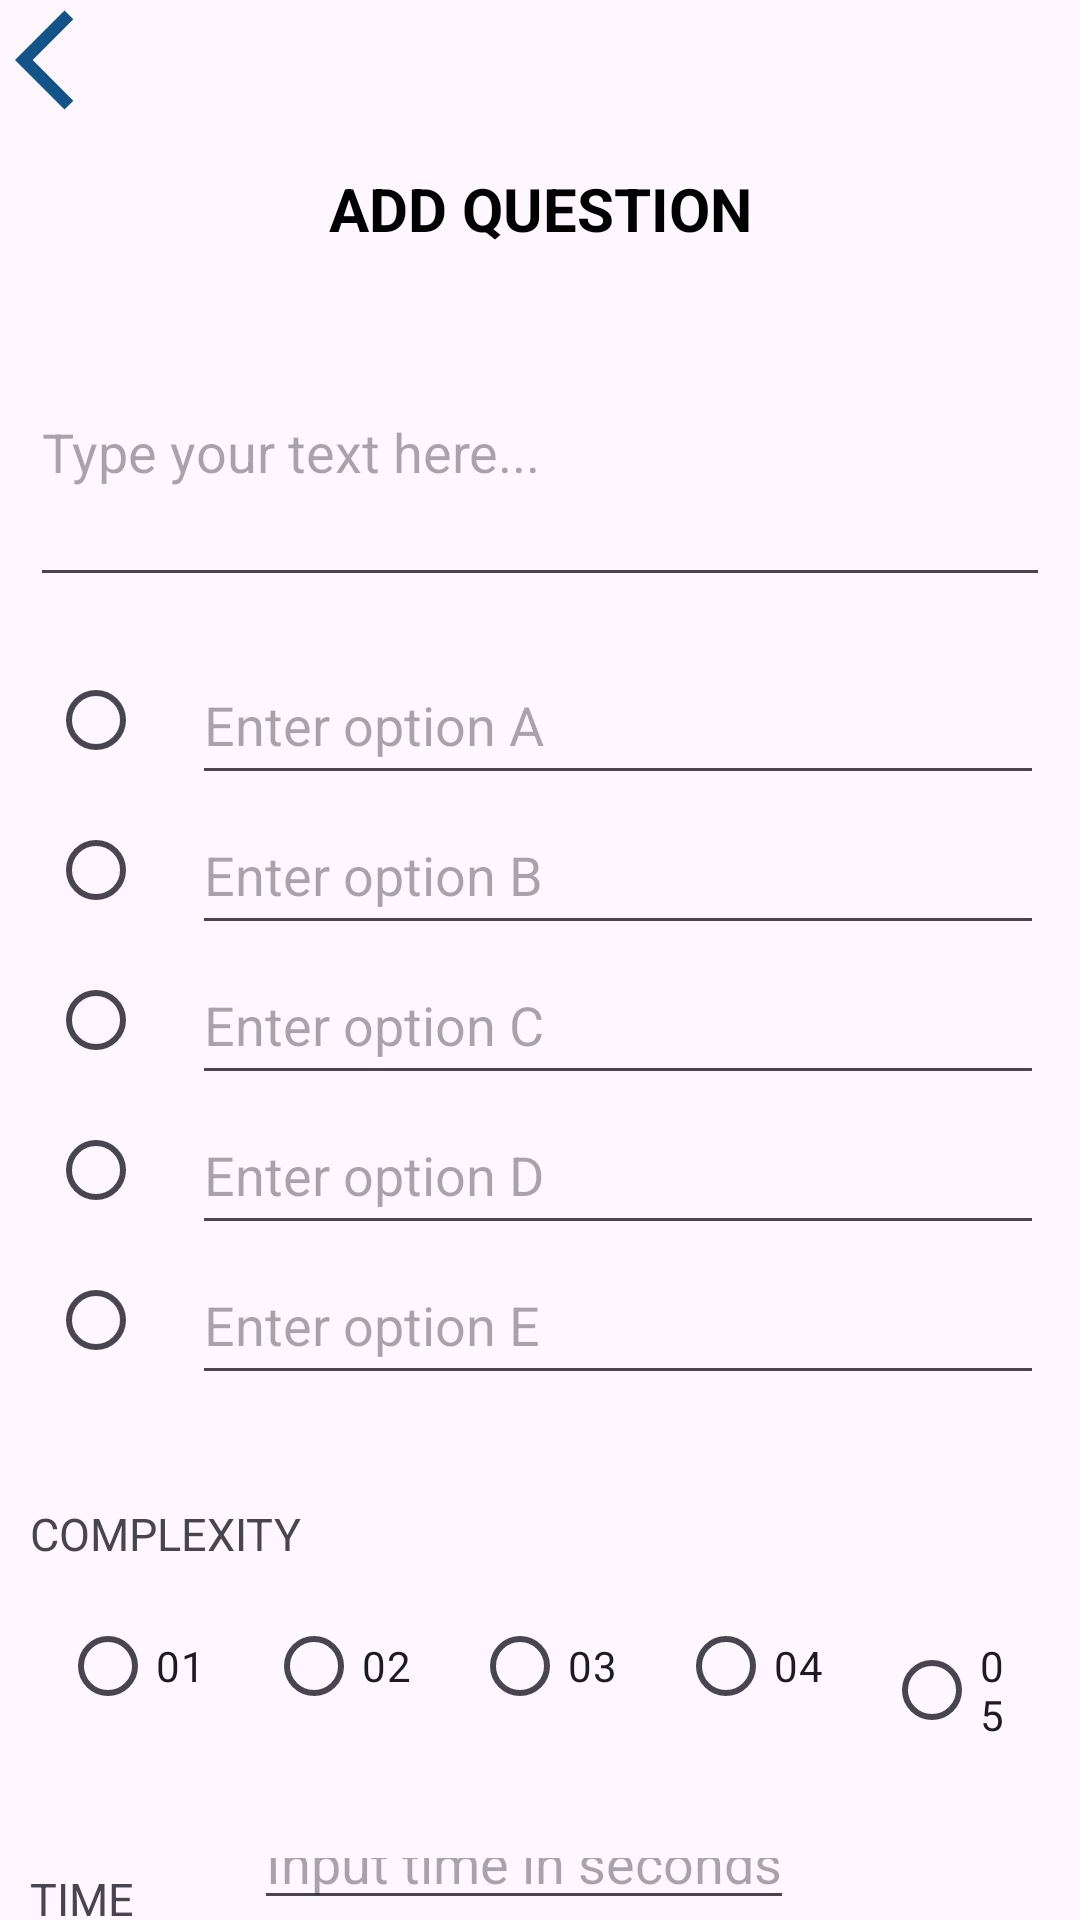

The Android layout XML behind this screen, and the referenced resources:
<!-- AndroidManifest.xml: application theme Theme.KonBanegaCrorepati -->
<!-- res/layout/question_adding_page.xml -->
<?xml version="1.0" encoding="utf-8"?>
<LinearLayout xmlns:android="http://schemas.android.com/apk/res/android"
    xmlns:app="http://schemas.android.com/apk/res-auto"
    xmlns:tools="http://schemas.android.com/tools"
    android:orientation="vertical"
    android:layout_width="match_parent"
    android:layout_height="match_parent"
    android:layout_marginStart="13dp"
    android:layout_marginEnd="13dp"
    tools:context=".QuestionAddingPage"
    >
    <ImageView
        android:id="@+id/backButton"
        android:layout_width="40dp"
        android:layout_height="40dp"
        android:layout_marginLeft="5dp"
        android:clickable="true"
        android:src="@drawable/baseline_arrow_back_ios_24"
        />
    <TextView
        android:id="@+id/reset"
        android:layout_width="match_parent"
        android:layout_height="wrap_content"
        android:text="ADD QUESTION"
        android:textStyle="bold"
        android:layout_marginTop="@dimen/view_vertical_margin"
        android:layout_marginBottom="@dimen/view_vertical_margin"
        android:gravity="center"
        android:textSize="20sp"
        android:textColor="#000000" />

    <EditText
        android:id="@+id/question"
        android:layout_width="match_parent"
        android:layout_height="100dp"
        android:layout_marginStart="10dp"
        android:layout_marginEnd="10dp"
        android:hint="Type your text here..."
        android:inputType="textMultiLine"
        android:lines="5" />


    <LinearLayout
        android:layout_width="wrap_content"
        android:layout_height="wrap_content"
        android:orientation="horizontal"
        android:layout_margin="@dimen/view_vertical_margin">

        <LinearLayout
            android:layout_width="match_parent"
            android:layout_height="match_parent"
            android:orientation="vertical">
            <RadioGroup
                android:id="@+id/option"
                android:layout_width="wrap_content"
                android:layout_height="wrap_content">

                <RadioButton
                    android:id="@+id/optionA"
                    android:layout_width="wrap_content"
                    android:layout_height="50dp"/>

                <RadioButton
                    android:id="@+id/optionB"
                    android:layout_width="wrap_content"
                    android:layout_height="50dp"/>
                <RadioButton
                    android:id="@+id/optionC"
                    android:layout_width="wrap_content"
                    android:layout_height="50dp"/>
                <RadioButton
                    android:id="@+id/optionD"
                    android:layout_width="wrap_content"
                    android:layout_height="50dp"/>
                <RadioButton
                    android:id="@+id/optionE"
                    android:layout_width="wrap_content"
                    android:layout_height="50dp"/>

            </RadioGroup>

        </LinearLayout>
        <LinearLayout
            android:layout_width="match_parent"
            android:layout_height="match_parent"
            android:orientation="vertical">
            <EditText
                android:id="@+id/optionA_txt"
                android:layout_width="300dp"
                android:layout_height="50dp"
                android:hint="Enter option A"
                />
            <EditText
                android:id="@+id/optionB_txt"
                android:layout_width="300dp"
                android:layout_height="50dp"
                android:hint="Enter option B"
                />
            <EditText
                android:id="@+id/optionC_txt"
                android:layout_width="300dp"
                android:layout_height="50dp"
                android:hint="Enter option C"
                />
            <EditText
                android:id="@+id/optionD_txt"
                android:layout_width="300dp"
                android:layout_height="50dp"
                android:hint="Enter option D"
                />
            <EditText
                android:id="@+id/optionE_txt"
                android:layout_width="300dp"
                android:layout_height="50dp"
                android:hint="Enter option E"
                />

        </LinearLayout>

    </LinearLayout>

    <LinearLayout
        android:layout_width="wrap_content"
        android:layout_height="wrap_content"
        android:orientation="vertical"
        android:layout_marginStart="10dp"
        android:layout_marginEnd="10dp"
        android:layout_marginTop="20dp">
        <TextView
            android:layout_width="wrap_content"
            android:layout_height="wrap_content"
            android:text="COMPLEXITY"
            android:textSize="15sp"/>


        <RadioGroup
            android:id="@+id/complexity"
            android:layout_width="wrap_content"
            android:layout_height="wrap_content"
            android:orientation="horizontal"
            >
            <RadioButton
                android:id="@+id/c01"
                android:layout_width="wrap_content"
                android:layout_height="wrap_content"
                android:layout_margin="10dp"
                android:text="01"/>
            <RadioButton
                android:id="@+id/c02"
                android:layout_width="wrap_content"
                android:layout_height="wrap_content"
                android:layout_margin="10dp"
                android:text="02"/>
            <RadioButton
                android:id="@+id/c03"
                android:layout_width="wrap_content"
                android:layout_height="wrap_content"
                android:layout_margin="10dp"
                android:text="03"/>

            <RadioButton
                android:id="@+id/c04"
                android:layout_width="wrap_content"
                android:layout_height="wrap_content"
                android:layout_margin="10dp"
                android:text="04"/>

            <RadioButton
                android:id="@+id/c05"
                android:layout_width="wrap_content"
                android:layout_height="wrap_content"
                android:layout_margin="10dp"
                android:text="05"/>



        </RadioGroup>
    </LinearLayout>

    <LinearLayout
        android:layout_width="wrap_content"
        android:layout_height="wrap_content"
        android:orientation="horizontal"
        android:layout_marginTop="20dp"
        android:layout_marginStart="10dp"
        android:layout_marginEnd="10dp">

        <TextView
            android:layout_width="wrap_content"
            android:layout_height="wrap_content"
            android:layout_marginRight="40dp"
            android:text="TIME"
            android:textSize="15sp"
            />
        <EditText
            android:id="@+id/time"
            android:layout_width="wrap_content"
            android:layout_height="wrap_content"
            android:hint="Input time in seconds"
            android:inputType="number"/>

    </LinearLayout>

    <Button
        android:id="@+id/submit"
        android:layout_width="match_parent"
        android:layout_height="wrap_content"
        android:layout_marginTop="50dp"
        android:layout_marginStart="20dp"
        android:layout_marginEnd="20dp"
        android:backgroundTint="#125488"
        android:textAllCaps="true"
        android:textStyle="bold"
        android:text="Submit"
        />

</LinearLayout>
<!-- resources referenced by this layout -->
<resources>
  <dimen name="view_vertical_margin">16dp</dimen>
  <!-- drawable baseline_arrow_back_ios_24 (drawable) -->
  <vector android:autoMirrored="true" android:height="24dp"
      android:tint="#125488" android:viewportHeight="24"
      android:viewportWidth="24" android:width="24dp" xmlns:android="http://schemas.android.com/apk/res/android">
      <path android:fillColor="@android:color/white" android:pathData="M11.67,3.87L9.9,2.1 0,12l9.9,9.9 1.77,-1.77L3.54,12z"/>
  </vector>
  <style name="Theme.KonBanegaCrorepati" parent="Base.Theme.KonBanegaCrorepati" />
  <style name="Base.Theme.KonBanegaCrorepati" parent="Theme.Material3.DayNight.NoActionBar">
          
          
      </style>
</resources>
